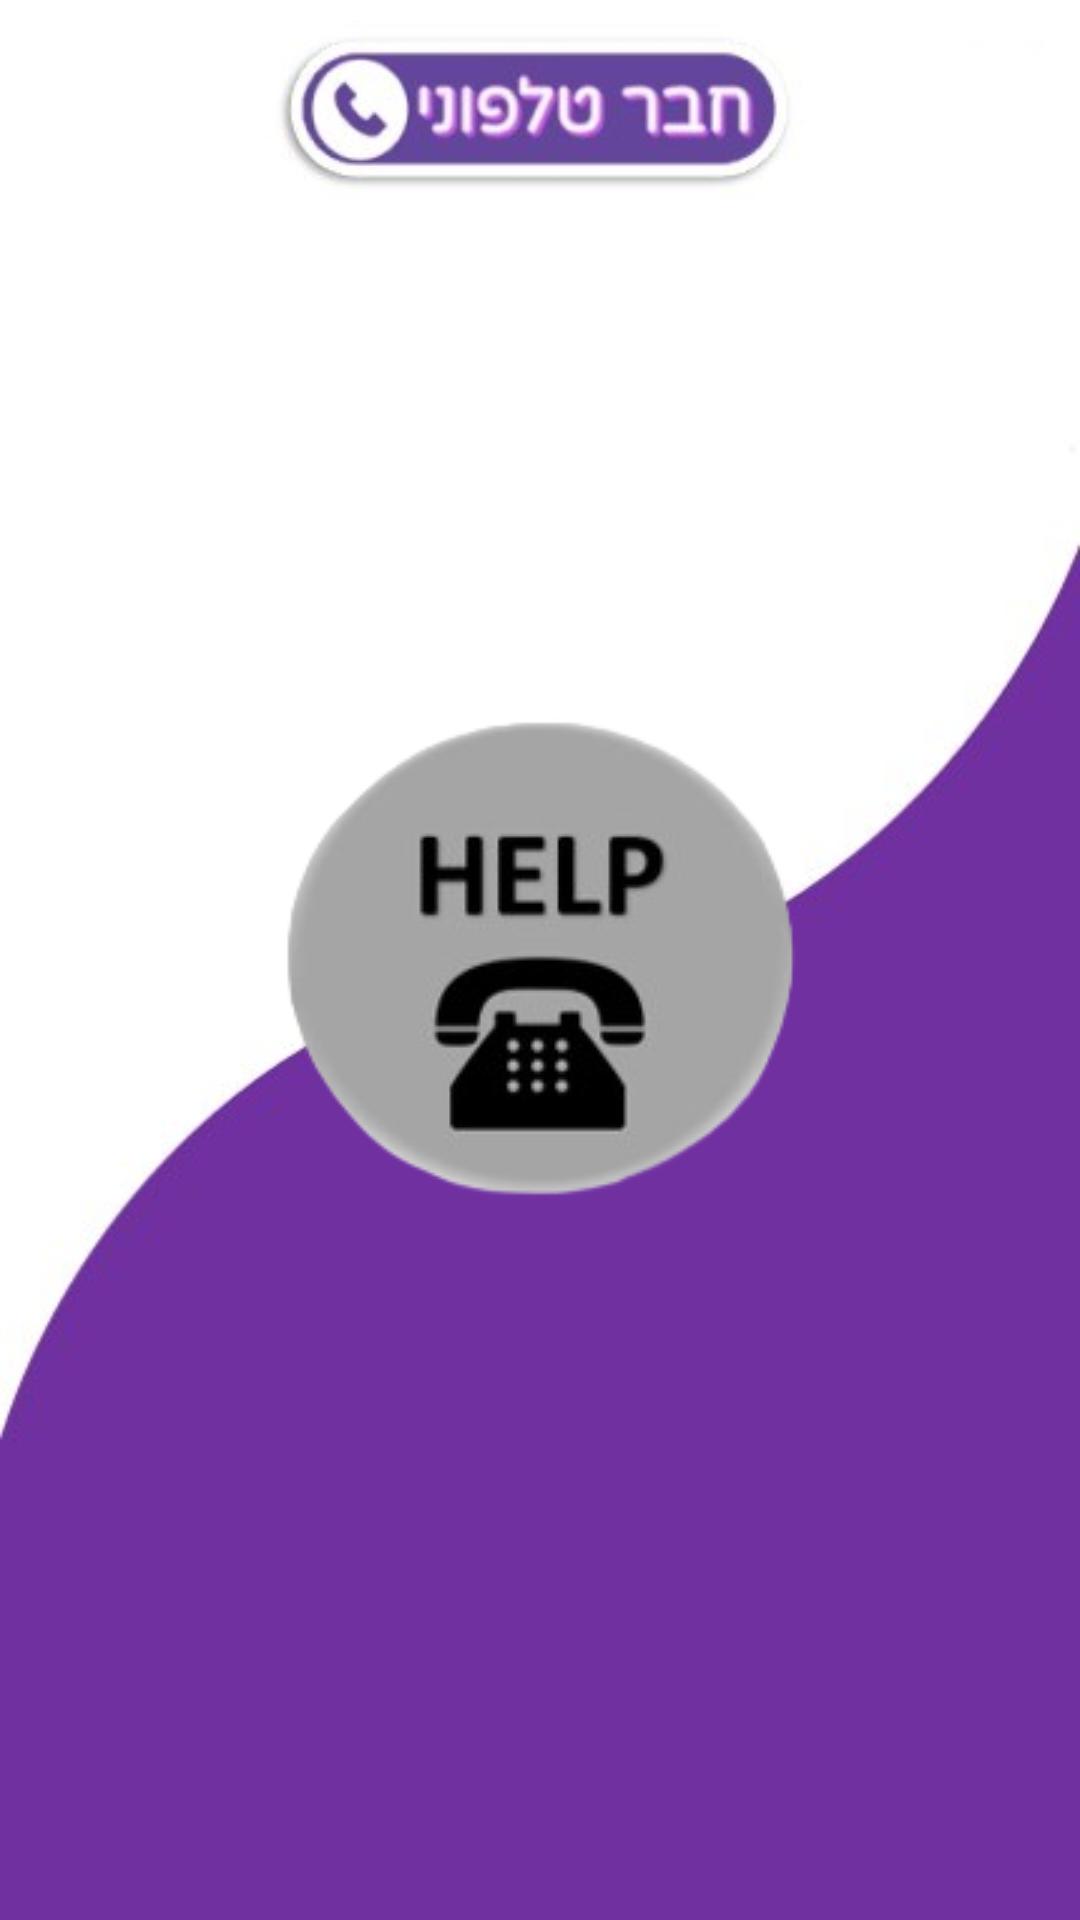

Here is an Android app screen rendered from its layout file. Give the layout XML and the strings, colors and styles it references.
<!-- AndroidManifest.xml: application theme Theme.NannyHelperClient2 -->
<!-- res/layout/activity_nanny_first.xml -->
<?xml version="1.0" encoding="utf-8"?>
<RelativeLayout xmlns:android="http://schemas.android.com/apk/res/android"
    xmlns:app="http://schemas.android.com/apk/res-auto"
    xmlns:tools="http://schemas.android.com/tools"
    android:layout_width="match_parent"
    android:layout_height="match_parent"
    android:background="@drawable/background1"
    tools:context=".NannyFirstActivity">

    <ImageButton
        android:id="@+id/helpbtn"
        android:layout_width="wrap_content"
        android:layout_height="wrap_content"
        android:background="@drawable/help_button"
        android:layout_centerHorizontal="true"
        android:layout_centerVertical="true"
        >

    </ImageButton>


    <ImageButton
        android:id="@+id/backbtn"
        android:layout_width="45dp"
        android:layout_height="45dp"
        android:background="@drawable/baseline_arrow_forward_24"
        android:layout_margin="20dp"
        android:layout_alignParentRight="true"
        >
    </ImageButton>

</RelativeLayout>
<!-- resources referenced by this layout -->
<resources>
  <!-- drawable background1: jpeg bitmap (drawable, 14068 bytes) -->
  <!-- drawable help_button: png bitmap (drawable, 17736 bytes) -->
  <style name="Theme.NannyHelperClient2" parent="Base.Theme.NannyHelperClient2" />
  <style name="Base.Theme.NannyHelperClient2" parent="Theme.Material3.DayNight.NoActionBar">
          
          
      </style>
</resources>
